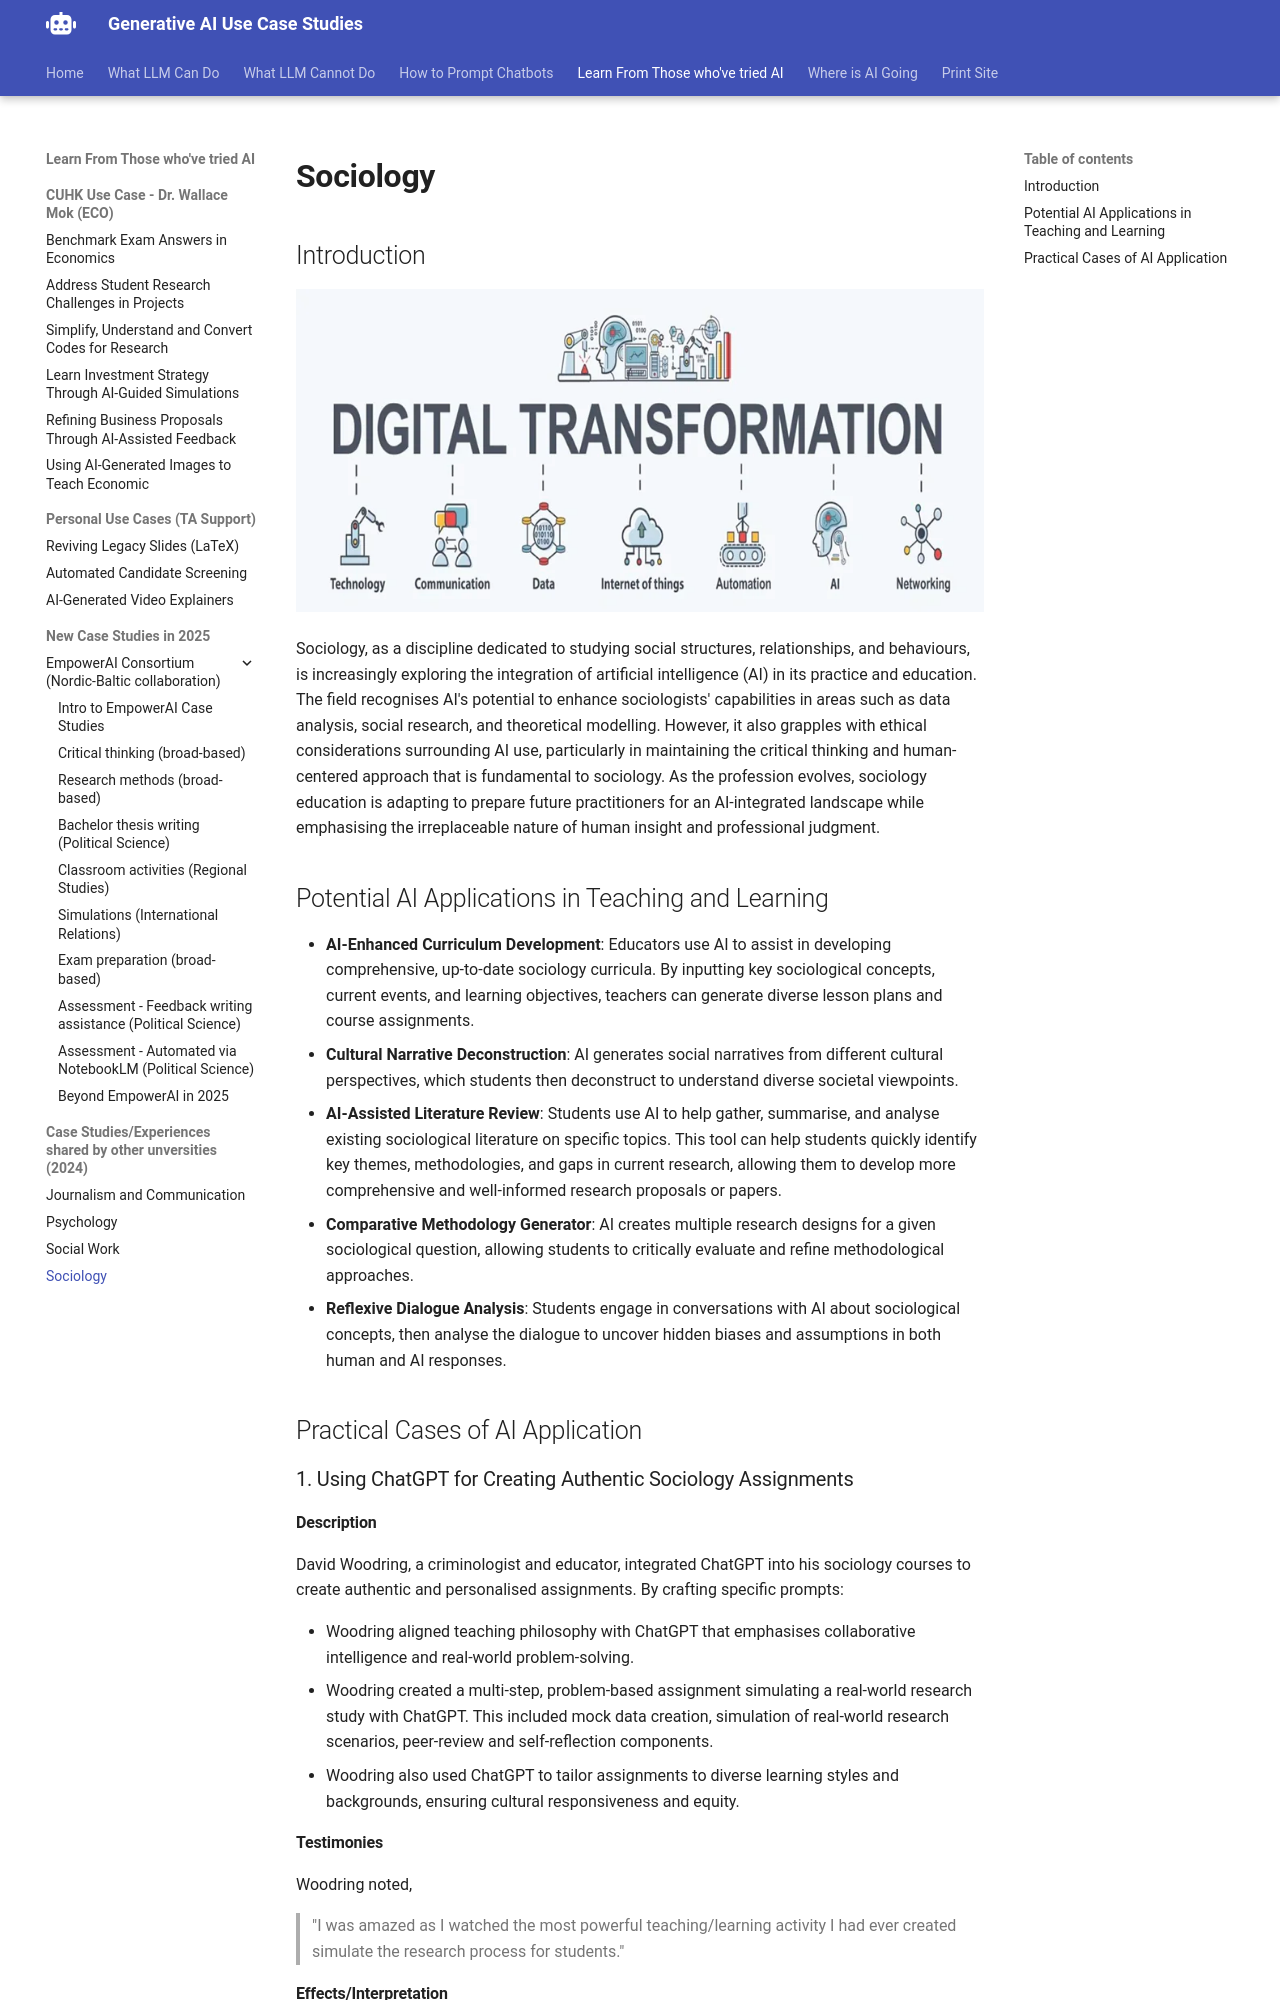

repository: Georgechengtai/Generative-AI-use-case-studies · page: sociology/index.html · generator: mkdocs

# Sociology

## Introduction

![sociology](images/sociology.webp)

Sociology, as a discipline dedicated to studying social structures, relationships, and behaviours, is increasingly exploring the integration of artificial intelligence (AI) in its practice and education. The field recognises AI's potential to enhance sociologists' capabilities in areas such as data analysis, social research, and theoretical modelling. However, it also grapples with ethical considerations surrounding AI use, particularly in maintaining the critical thinking and human-centered approach that is fundamental to sociology. As the profession evolves, sociology education is adapting to prepare future practitioners for an AI-integrated landscape while emphasising the irreplaceable nature of human insight and professional judgment.

## Potential AI Applications in Teaching and Learning

- **AI-Enhanced Curriculum Development**: Educators use AI to assist in developing comprehensive, up-to-date sociology curricula. By inputting key sociological concepts, current events, and learning objectives, teachers can generate diverse lesson plans and course assignments.
- **Cultural Narrative Deconstruction**: AI generates social narratives from different cultural perspectives, which students then deconstruct to understand diverse societal viewpoints.
- **AI-Assisted Literature Review**: Students use AI to help gather, summarise, and analyse existing sociological literature on specific topics. This tool can help students quickly identify key themes, methodologies, and gaps in current research, allowing them to develop more comprehensive and well-informed research proposals or papers.
- **Comparative Methodology Generator**: AI creates multiple research designs for a given sociological question, allowing students to critically evaluate and refine methodological approaches.
- **Reflexive Dialogue Analysis**: Students engage in conversations with AI about sociological concepts, then analyse the dialogue to uncover hidden biases and assumptions in both human and AI responses.

## Practical Cases of AI Application

### 1. Using ChatGPT for Creating Authentic Sociology Assignments

#### Description

David Woodring, a criminologist and educator, integrated ChatGPT into his sociology courses to create authentic and personalised assignments. By crafting specific prompts:

- Woodring aligned teaching philosophy with ChatGPT that emphasises collaborative intelligence and real-world problem-solving.
- Woodring created a multi-step, problem-based assignment simulating a real-world research study with ChatGPT. This included mock data creation, simulation of real-world research scenarios, peer-review and self-reflection components.
- Woodring also used ChatGPT to tailor assignments to diverse learning styles and backgrounds, ensuring cultural responsiveness and equity.

#### Testimonies

Woodring noted, 
> "I was amazed as I watched the most powerful teaching/learning activity I had ever created simulate the research process for students."

#### Effects/Interpretation

ChatGPT helped simulate real-world research scenarios, providing students with practical skills. The process also ensured cultural responsiveness and equity, demonstrating AI's potential to enhance education without becoming a crutch.

### 2. Utilising ChatGPT for Critical Analysis in Sociology
